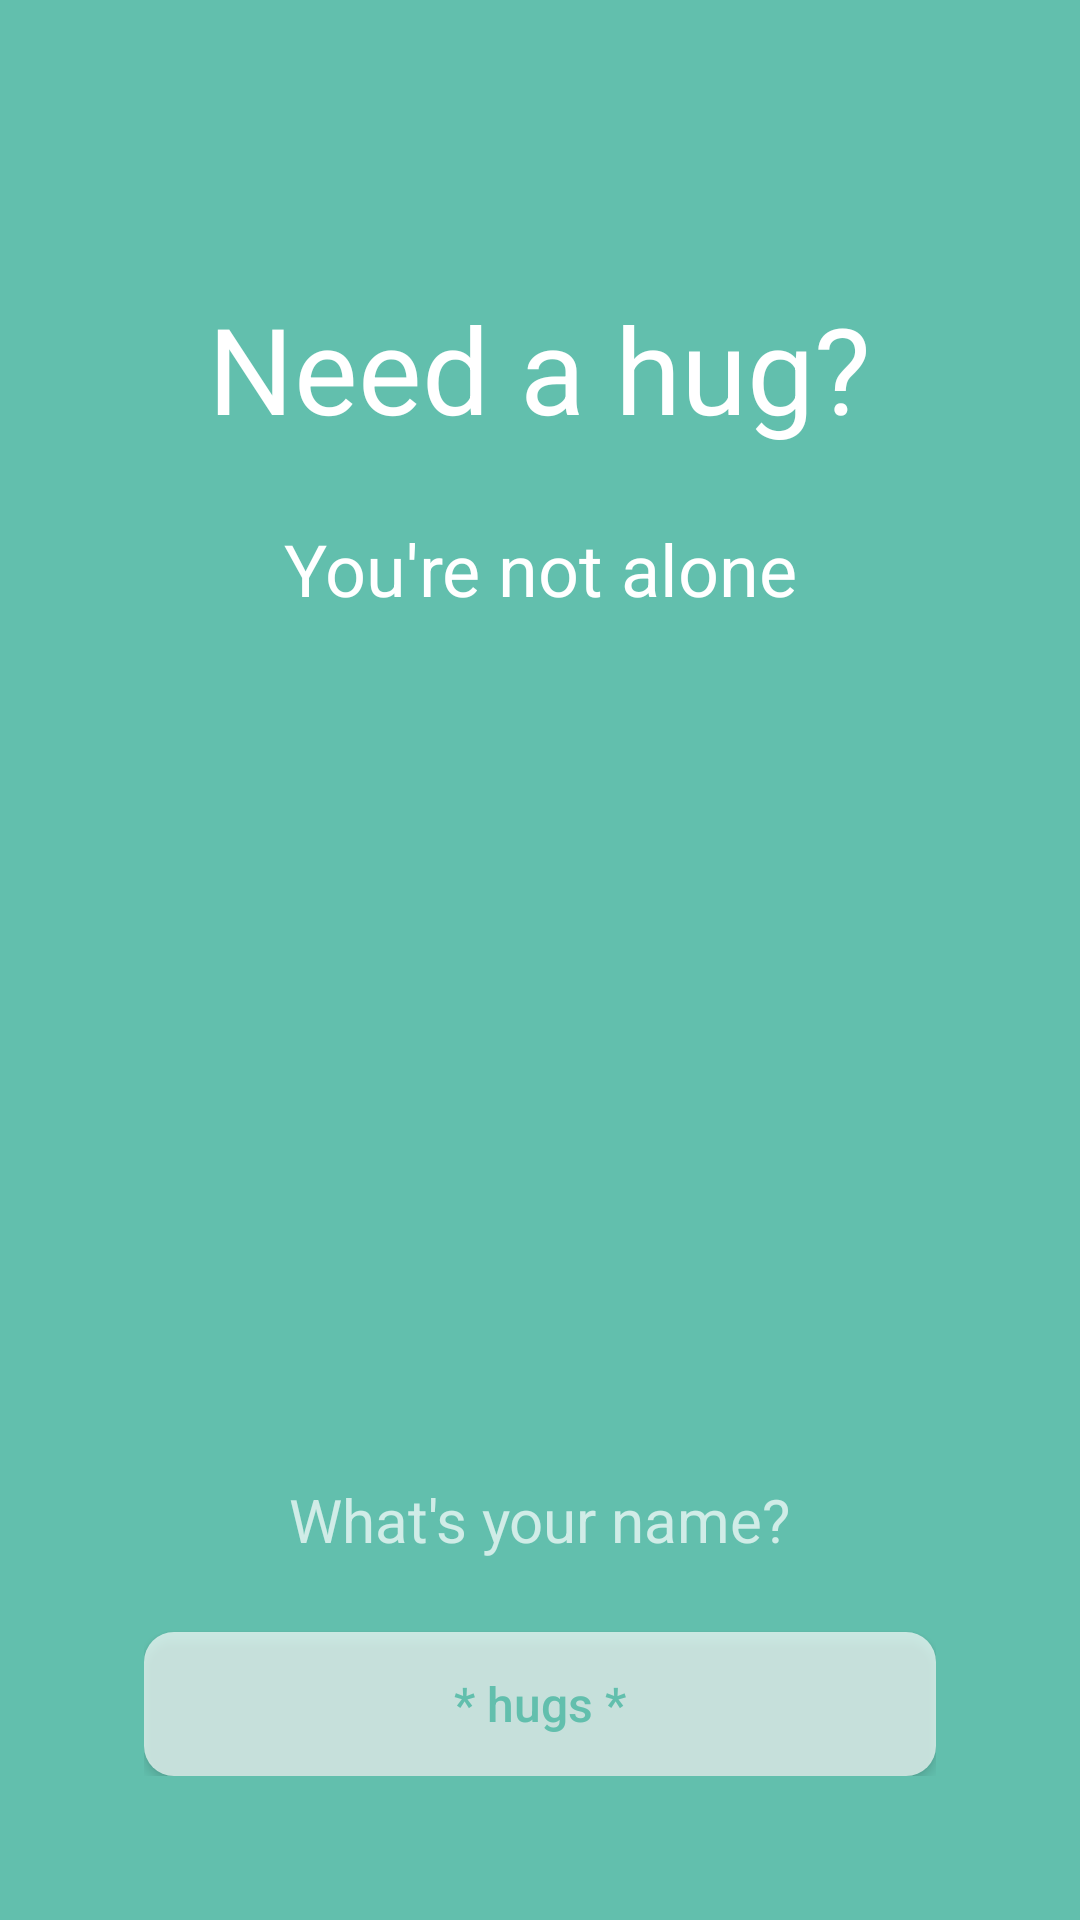

Write the Android layout XML for this screen, with the resource values it uses.
<!-- AndroidManifest.xml: application theme AppTheme -->
<!-- res/layout/activity_start.xml -->
<?xml version="1.0" encoding="utf-8"?>
<ScrollView xmlns:android="http://schemas.android.com/apk/res/android"
            android:id="@+id/scroll"
            style="@style/scroll">

    <RelativeLayout
        xmlns:android="http://schemas.android.com/apk/res/android"
        xmlns:tools="http://schemas.android.com/tools"
        android:id="@+id/activity_main"
        style="@style/relativeLayout"
        tools:context="pm.anna.needahug.StartActivity"
        >

        <TextView
            android:id="@+id/appName"
            style="@style/welcomeText"
            android:text="@string/app_name"
            />

        <TextView
            style="@style/wrap"
            android:layout_below="@id/appName"
            android:paddingBottom="@dimen/padding_medium"
            android:text="@string/notalone"
            />

        <Button
            android:id="@+id/startButton"
            style="@style/Button"
            android:onClick="showHugs"
            android:text="@string/button_hugs"
            />

        <EditText
            android:id="@+id/nameEditText"
            style="@style/textField"
            android:layout_above="@+id/startButton"
            android:hint="@string/question"
            android:inputType="textPersonName"
            android:maxLength="30"
            />


    </RelativeLayout>
</ScrollView>
<!-- resources referenced by this layout -->
<resources>
  <dimen name="padding_medium">72dp</dimen>
  <string name="app_name">Need a hug?</string>
  <string name="button_hugs">* hugs *</string>
  <string name="notalone">You\'re not alone</string>
  <string name="question">What\'s your name?</string>
  <style name="Button" parent="@style/standardSize">
          <item name="android:background">@drawable/button</item>
          <item name="android:textAllCaps">false</item>
          <item name="android:textColor">@color/colorAccent</item>
          <item name="android:textSize">@dimen/font_smaller</item>
          <item name="android:layout_alignParentBottom">true</item>
          <item name="android:layout_centerHorizontal">true</item>
      </style>
  <style name="scroll">
          <item name="android:background">@color/colorPrimary</item>
          <item name="android:layout_width">match_parent</item>
          <item name="android:layout_height">match_parent</item>
          <item name="android:fillViewport">true</item>
          <item name="android:scrollbars">vertical</item>
          <item name="android:scrollbarStyle">insideOverlay</item>
      </style>
  <style name="textField" parent="wrap">
          <item name="android:layout_marginBottom">@dimen/padding_smaller</item>
          <item name="android:textSize">@dimen/font_medium</item>
          <item name="android:background">@android:color/transparent</item>
      </style>
  <style name="welcomeText" parent="wrap">
          <item name="android:textSize">@dimen/font_big</item>
          <item name="android:paddingBottom">@dimen/padding_smaller</item>
          <item name="android:paddingTop">@dimen/activity_vertical_padding</item>
      </style>
  <style name="wrap">
          <item name="android:layout_width">wrap_content</item>
          <item name="android:layout_height">wrap_content</item>
          <item name="android:layout_centerHorizontal">true</item>
          <item name="android:textSize">@dimen/font_normal</item>
      </style>
  <style name="AppTheme" parent="Theme.AppCompat.NoActionBar">
          
          <item name="colorPrimary">@color/colorPrimary</item>
          <item name="colorPrimaryDark">@color/colorPrimaryDark</item>
          <item name="colorAccent">@color/colorAccent</item>
          <item name="android:textColor">@android:color/white</item>
          <item name="android:gravity">right</item>
          <item name="android:popupBackground">@color/colorPrimary</item>
      </style>
  <style name="standardSize">
          <item name="android:layout_width">match_parent</item>
          <item name="android:layout_height">wrap_content</item>
          <item name="android:textSize">@dimen/font_normal</item>
      </style>
  <!-- drawable button (drawable) -->
  <?xml version="1.0" encoding="utf-8"?>
  <shape xmlns:android="http://schemas.android.com/apk/res/android"
      android:shape="rectangle" android:padding="@dimen/padding">
      
      <solid android:color="@color/semi_transparent"/>
      <corners android:radius="@dimen/corner_radius"/>
  </shape>
  <color name="colorAccent">#62BFAD</color>
  <dimen name="font_smaller">16sp</dimen>
  <dimen name="activity_vertical_padding">48dp</dimen>
  <dimen name="activity_horizontal_padding">48dp</dimen>
  <color name="colorPrimary">#62BFAD</color>
  <dimen name="padding_smaller">24dp</dimen>
  <dimen name="font_medium">20sp</dimen>
  <dimen name="font_big">40sp</dimen>
  <dimen name="font_normal">24sp</dimen>
  <color name="colorPrimaryDark">@android:color/black</color>
  <dimen name="padding">10dp</dimen>
  <color name="semi_transparent">#AAFFFFFF</color>
  <dimen name="corner_radius">10dp</dimen>
</resources>
